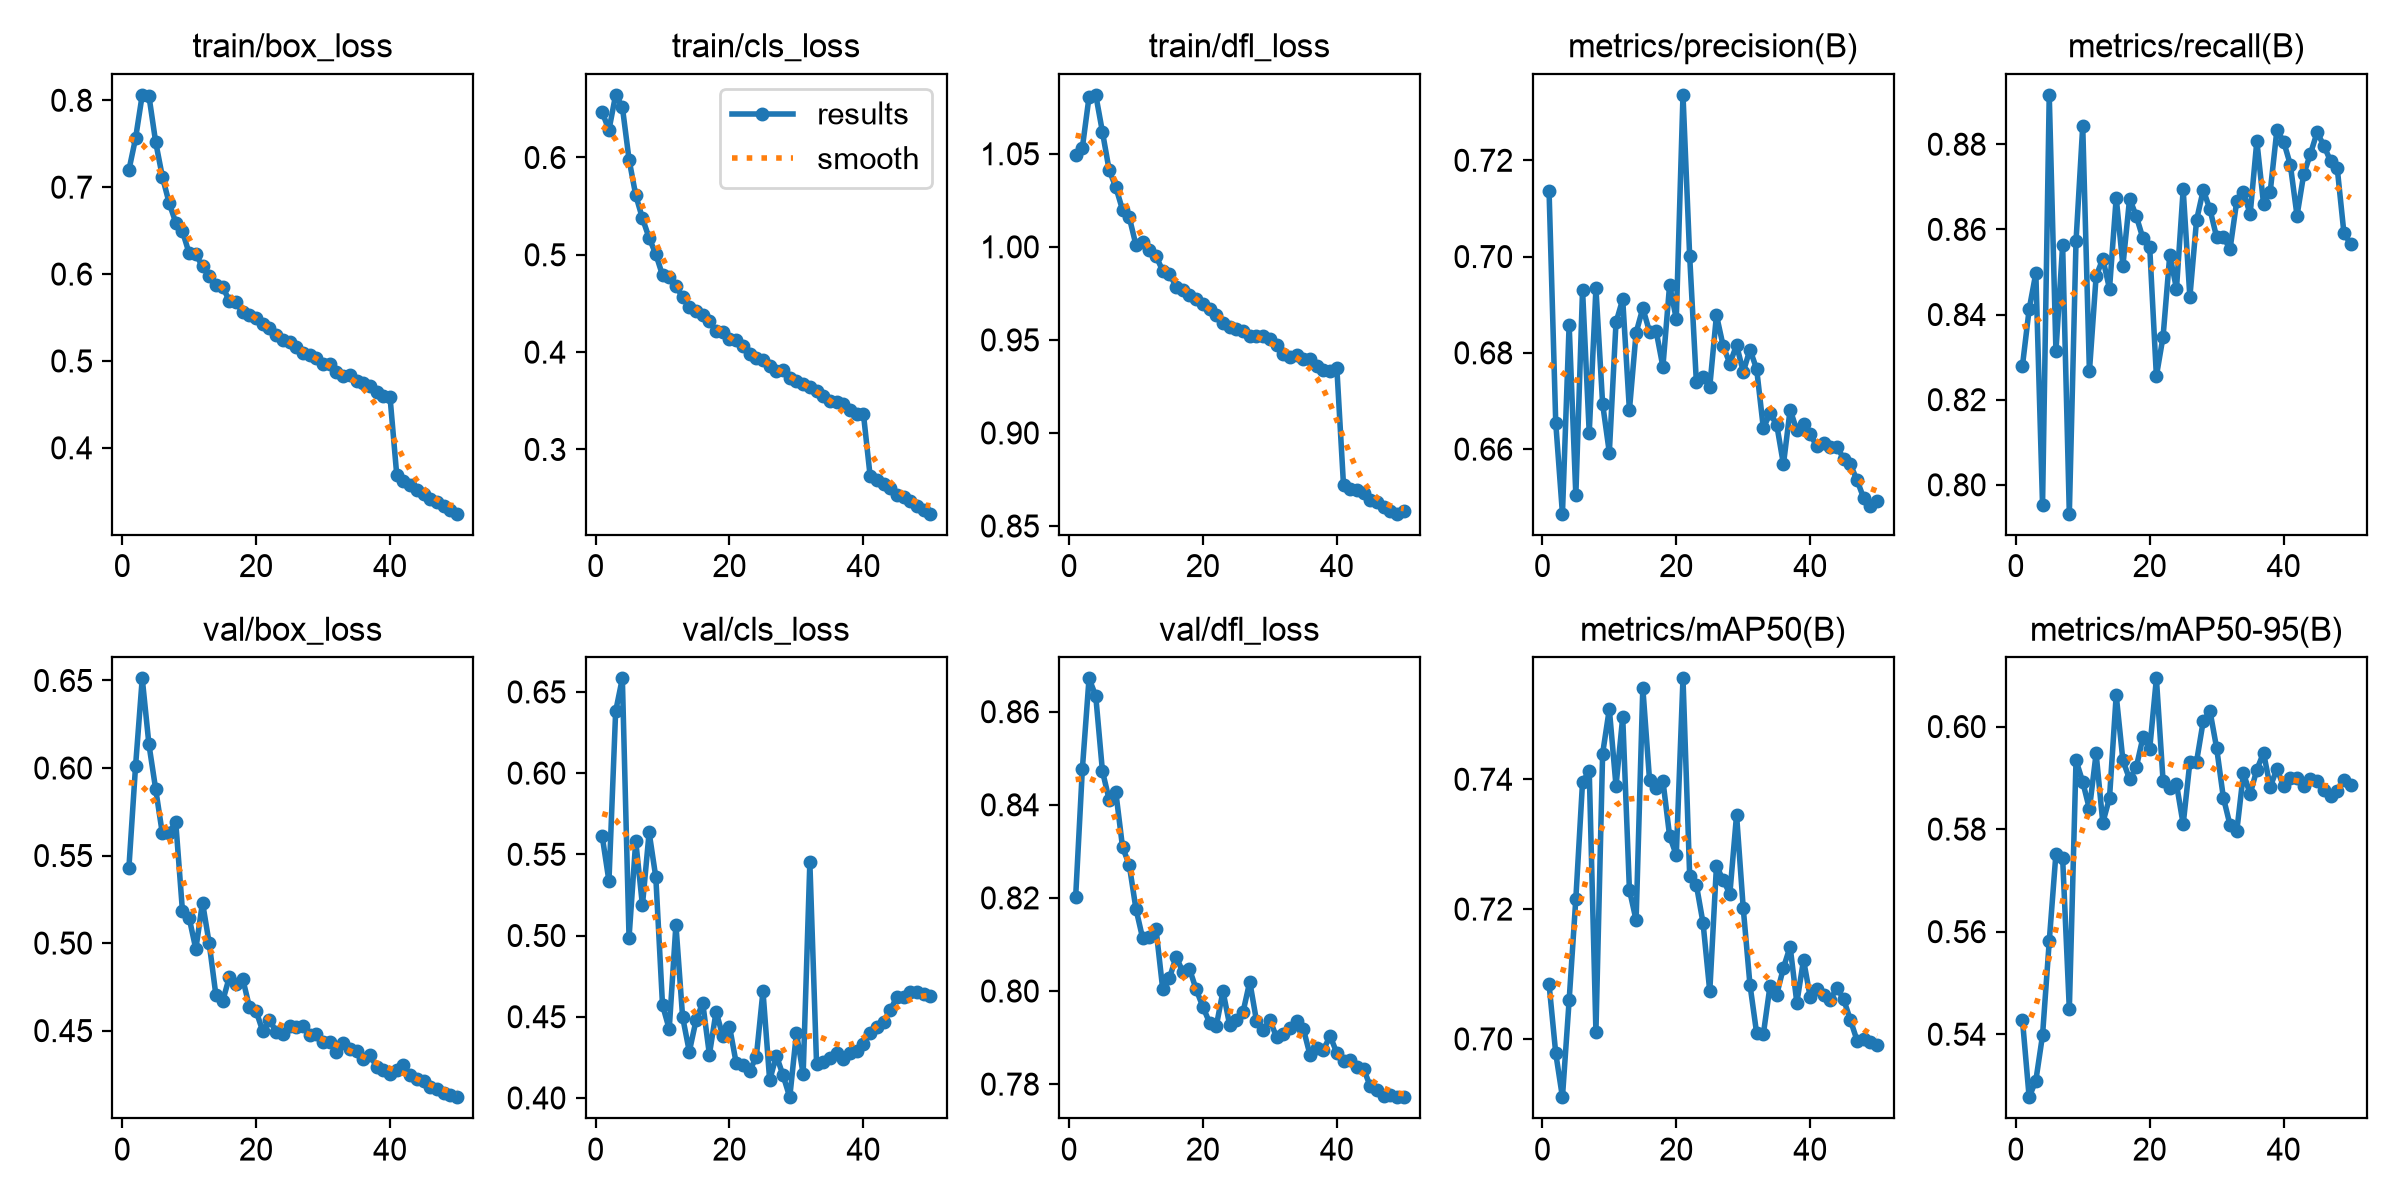

The table this chart was drawn from, first rows:
epoch, time, train/box_loss, train/cls_loss, train/dfl_loss, metrics/precision(B), metrics/recall(B), metrics/mAP50(B), metrics/mAP50-95(B), val/box_loss, val/cls_loss, val/dfl_loss, lr/pg0, lr/pg1, lr/pg2, lr/pg3, lr/pg4, lr/pg5, lr/pg6, lr/pg7
1, 2674, 0.7194, 0.6464, 1.049, 0.7137, 0.828, 0.7085, 0.5428, 0.5426, 0.561, 0.8202, 0.009999, 0.003333, 0.009999, 0.003333, 0.009999, 0.003333, 0.009999, 0.003333
2, 5229, 0.7561, 0.6283, 1.053, 0.6654, 0.8412, 0.6978, 0.5277, 0.601, 0.5335, 0.8477, 0.0196, 0.006534, 0.0196, 0.006534, 0.0196, 0.006534, 0.0196, 0.006534
3, 7738, 0.8062, 0.6643, 1.081, 0.6466, 0.8497, 0.691, 0.531, 0.6512, 0.638, 0.8672, 0.02881, 0.009604, 0.02881, 0.009604, 0.02881, 0.009604, 0.02881, 0.009604
4, 10258, 0.805, 0.6521, 1.082, 0.6859, 0.7953, 0.706, 0.5398, 0.6134, 0.6583, 0.8634, 0.02822, 0.009406, 0.02822, 0.009406, 0.02822, 0.009406, 0.02822, 0.009406
5, 12768, 0.7522, 0.5979, 1.062, 0.6504, 0.8916, 0.7216, 0.5581, 0.5881, 0.4987, 0.8472, 0.02762, 0.009208, 0.02762, 0.009208, 0.02762, 0.009208, 0.02762, 0.009208
6, 15268, 0.7123, 0.5613, 1.041, 0.6931, 0.8314, 0.7396, 0.5752, 0.5626, 0.5582, 0.8411, 0.02703, 0.00901, 0.02703, 0.00901, 0.02703, 0.00901, 0.02703, 0.00901
7, 17760, 0.6823, 0.5375, 1.032, 0.6634, 0.8563, 0.7413, 0.5744, 0.563, 0.5187, 0.8427, 0.02644, 0.008812, 0.02644, 0.008812, 0.02644, 0.008812, 0.02644, 0.008812
8, 20274, 0.6593, 0.5173, 1.02, 0.6934, 0.7932, 0.7011, 0.5448, 0.5692, 0.5635, 0.8309, 0.02584, 0.008614, 0.02584, 0.008614, 0.02584, 0.008614, 0.02584, 0.008614
9, 22916, 0.6493, 0.5007, 1.016, 0.6694, 0.8572, 0.744, 0.5934, 0.5185, 0.5358, 0.8271, 0.02525, 0.008416, 0.02525, 0.008416, 0.02525, 0.008416, 0.02525, 0.008416
10, 25440, 0.624, 0.479, 1.001, 0.6593, 0.8842, 0.7508, 0.5892, 0.5145, 0.4572, 0.8177, 0.02465, 0.008218, 0.02465, 0.008218, 0.02465, 0.008218, 0.02465, 0.008218
11, 27940, 0.6227, 0.4773, 1.003, 0.6863, 0.8266, 0.739, 0.5839, 0.4966, 0.4424, 0.8114, 0.02406, 0.00802, 0.02406, 0.00802, 0.02406, 0.00802, 0.02406, 0.00802
12, 30435, 0.6088, 0.4683, 0.998, 0.6911, 0.849, 0.7496, 0.5948, 0.5232, 0.5066, 0.8117, 0.02347, 0.007822, 0.02347, 0.007822, 0.02347, 0.007822, 0.02347, 0.007822
13, 32931, 0.5979, 0.4562, 0.995, 0.6681, 0.8531, 0.723, 0.5813, 0.4998, 0.4498, 0.8134, 0.02287, 0.007624, 0.02287, 0.007624, 0.02287, 0.007624, 0.02287, 0.007624
14, 35428, 0.5869, 0.4465, 0.9872, 0.6842, 0.846, 0.7183, 0.5861, 0.4702, 0.4285, 0.8004, 0.02228, 0.007426, 0.02228, 0.007426, 0.02228, 0.007426, 0.02228, 0.007426
15, 37924, 0.5854, 0.442, 0.9856, 0.6893, 0.8674, 0.7541, 0.6061, 0.4667, 0.4477, 0.8027, 0.02168, 0.007228, 0.02168, 0.007228, 0.02168, 0.007228, 0.02168, 0.007228
16, 40439, 0.5692, 0.4379, 0.9786, 0.6844, 0.8515, 0.74, 0.5934, 0.4805, 0.4586, 0.8074, 0.02109, 0.00703, 0.02109, 0.00703, 0.02109, 0.00703, 0.02109, 0.00703
17, 42941, 0.5674, 0.4319, 0.9769, 0.6845, 0.8672, 0.7387, 0.5897, 0.4769, 0.4267, 0.8042, 0.0205, 0.006832, 0.0205, 0.006832, 0.0205, 0.006832, 0.0205, 0.006832
18, 45432, 0.5564, 0.4216, 0.9739, 0.6771, 0.8631, 0.7398, 0.5921, 0.4797, 0.4532, 0.8047, 0.0199, 0.006634, 0.0199, 0.006634, 0.0199, 0.006634, 0.0199, 0.006634
19, 47918, 0.5526, 0.4202, 0.9717, 0.6941, 0.8579, 0.7313, 0.5979, 0.4635, 0.438, 0.8003, 0.01931, 0.006436, 0.01931, 0.006436, 0.01931, 0.006436, 0.01931, 0.006436
20, 50407, 0.5499, 0.4135, 0.9696, 0.6871, 0.8558, 0.7283, 0.5956, 0.4612, 0.444, 0.7966, 0.01871, 0.006238, 0.01871, 0.006238, 0.01871, 0.006238, 0.01871, 0.006238
21, 52891, 0.5428, 0.412, 0.9666, 0.7336, 0.8256, 0.7555, 0.6094, 0.4496, 0.4215, 0.7932, 0.01812, 0.00604, 0.01812, 0.00604, 0.01812, 0.00604, 0.01812, 0.00604
22, 55370, 0.5378, 0.4066, 0.9635, 0.7, 0.8348, 0.7251, 0.5894, 0.4562, 0.4205, 0.7925, 0.01753, 0.005842, 0.01753, 0.005842, 0.01753, 0.005842, 0.01753, 0.005842
23, 57840, 0.5301, 0.3981, 0.959, 0.6739, 0.854, 0.7237, 0.588, 0.4494, 0.4168, 0.8, 0.01693, 0.005644, 0.01693, 0.005644, 0.01693, 0.005644, 0.01693, 0.005644
24, 60308, 0.5242, 0.3941, 0.9572, 0.6749, 0.846, 0.7178, 0.5888, 0.448, 0.425, 0.7927, 0.01634, 0.005446, 0.01634, 0.005446, 0.01634, 0.005446, 0.01634, 0.005446
25, 62780, 0.5224, 0.3917, 0.9559, 0.673, 0.8694, 0.7073, 0.5809, 0.4528, 0.4657, 0.7938, 0.01574, 0.005248, 0.01574, 0.005248, 0.01574, 0.005248, 0.01574, 0.005248
26, 65261, 0.5165, 0.3861, 0.955, 0.6878, 0.8441, 0.7267, 0.5931, 0.4522, 0.4108, 0.7955, 0.01515, 0.00505, 0.01515, 0.00505, 0.01515, 0.00505, 0.01515, 0.00505
27, 67736, 0.5093, 0.3809, 0.9521, 0.6814, 0.8622, 0.7245, 0.5932, 0.4526, 0.426, 0.802, 0.01456, 0.004852, 0.01456, 0.004852, 0.01456, 0.004852, 0.01456, 0.004852
28, 70199, 0.507, 0.3816, 0.9521, 0.6778, 0.8693, 0.7224, 0.6011, 0.4475, 0.4139, 0.7936, 0.01396, 0.004654, 0.01396, 0.004654, 0.01396, 0.004654, 0.01396, 0.004654
29, 72663, 0.5031, 0.3736, 0.952, 0.6816, 0.8647, 0.7345, 0.603, 0.4482, 0.4005, 0.7917, 0.01337, 0.004456, 0.01337, 0.004456, 0.01337, 0.004456, 0.01337, 0.004456
30, 75204, 0.4968, 0.3706, 0.9505, 0.6761, 0.8581, 0.7201, 0.5958, 0.4436, 0.44, 0.7938, 0.01277, 0.004258, 0.01277, 0.004258, 0.01277, 0.004258, 0.01277, 0.004258
31, 77864, 0.497, 0.3677, 0.9473, 0.6807, 0.8582, 0.7084, 0.5862, 0.4437, 0.4146, 0.7901, 0.01218, 0.00406, 0.01218, 0.00406, 0.01218, 0.00406, 0.01218, 0.00406
32, 80373, 0.4871, 0.3638, 0.9424, 0.6766, 0.8554, 0.7009, 0.5808, 0.4381, 0.545, 0.7908, 0.01159, 0.003862, 0.01159, 0.003862, 0.01159, 0.003862, 0.01159, 0.003862
33, 83070, 0.483, 0.36, 0.9406, 0.6644, 0.8666, 0.7007, 0.5796, 0.4428, 0.4211, 0.7921, 0.01099, 0.003664, 0.01099, 0.003664, 0.01099, 0.003664, 0.01099, 0.003664
34, 85637, 0.4842, 0.3548, 0.9419, 0.6674, 0.8689, 0.7082, 0.5909, 0.4394, 0.4221, 0.7937, 0.0104, 0.003466, 0.0104, 0.003466, 0.0104, 0.003466, 0.0104, 0.003466
35, 88176, 0.4771, 0.35, 0.9398, 0.6651, 0.8636, 0.7068, 0.5868, 0.4384, 0.4245, 0.7919, 0.009804, 0.003268, 0.009804, 0.003268, 0.009804, 0.003268, 0.009804, 0.003268
36, 90723, 0.4747, 0.3486, 0.9396, 0.6568, 0.8808, 0.711, 0.5916, 0.4338, 0.4276, 0.7863, 0.00921, 0.00307, 0.00921, 0.00307, 0.00921, 0.00307, 0.00921, 0.00307
37, 93182, 0.4711, 0.3467, 0.936, 0.6682, 0.866, 0.7142, 0.5949, 0.4361, 0.4243, 0.7878, 0.008616, 0.002872, 0.008616, 0.002872, 0.008616, 0.002872, 0.008616, 0.002872
38, 95635, 0.4648, 0.3401, 0.9339, 0.6639, 0.8689, 0.7056, 0.5882, 0.4293, 0.4279, 0.7874, 0.008022, 0.002674, 0.008022, 0.002674, 0.008022, 0.002674, 0.008022, 0.002674
39, 98092, 0.4595, 0.3368, 0.9334, 0.6652, 0.8834, 0.7122, 0.5918, 0.4274, 0.4291, 0.7903, 0.007428, 0.002476, 0.007428, 0.002476, 0.007428, 0.002476, 0.007428, 0.002476
40, 100555, 0.4583, 0.3365, 0.9351, 0.6631, 0.8806, 0.7064, 0.5883, 0.4254, 0.4331, 0.7867, 0.006834, 0.002278, 0.006834, 0.002278, 0.006834, 0.002278, 0.006834, 0.002278
41, 102972, 0.3691, 0.2728, 0.8718, 0.6606, 0.8752, 0.7077, 0.5901, 0.4275, 0.4398, 0.7849, 0.00624, 0.00208, 0.00624, 0.00208, 0.00624, 0.00208, 0.00624, 0.00208
42, 105394, 0.3615, 0.2687, 0.8701, 0.6613, 0.8632, 0.7068, 0.5899, 0.4304, 0.4439, 0.7852, 0.005646, 0.001882, 0.005646, 0.001882, 0.005646, 0.001882, 0.005646, 0.001882
43, 107847, 0.3573, 0.2646, 0.8693, 0.6605, 0.8729, 0.7061, 0.5884, 0.4249, 0.447, 0.7837, 0.005052, 0.001684, 0.005052, 0.001684, 0.005052, 0.001684, 0.005052, 0.001684
44, 110329, 0.3514, 0.2607, 0.8675, 0.6604, 0.8777, 0.7079, 0.5897, 0.4223, 0.454, 0.7832, 0.004458, 0.001486, 0.004458, 0.001486, 0.004458, 0.001486, 0.004458, 0.001486
45, 112746, 0.3468, 0.2536, 0.8641, 0.658, 0.8828, 0.7061, 0.5895, 0.4213, 0.4623, 0.7795, 0.003864, 0.001288, 0.003864, 0.001288, 0.003864, 0.001288, 0.003864, 0.001288
46, 115169, 0.3413, 0.2513, 0.8629, 0.6568, 0.8797, 0.7029, 0.5875, 0.4175, 0.4624, 0.7788, 0.00327, 0.00109, 0.00327, 0.00109, 0.00327, 0.00109, 0.00327, 0.00109
47, 117568, 0.3373, 0.2467, 0.8601, 0.6535, 0.8761, 0.6997, 0.5865, 0.4165, 0.4655, 0.7775, 0.002676, 0.000892, 0.002676, 0.000892, 0.002676, 0.000892, 0.002676, 0.000892
48, 119982, 0.3334, 0.2424, 0.8583, 0.6498, 0.8744, 0.6999, 0.5875, 0.4143, 0.4653, 0.7776, 0.002082, 0.000694, 0.002082, 0.000694, 0.002082, 0.000694, 0.002082, 0.000694
49, 122383, 0.3281, 0.2376, 0.8566, 0.6481, 0.8592, 0.6995, 0.5895, 0.4135, 0.464, 0.7772, 0.001488, 0.000496, 0.001488, 0.000496, 0.001488, 0.000496, 0.001488, 0.000496
50, 124869, 0.3242, 0.234, 0.858, 0.6492, 0.8565, 0.699, 0.5887, 0.412, 0.4627, 0.7773, 0.000894, 0.000298, 0.000894, 0.000298, 0.000894, 0.000298, 0.000894, 0.000298
